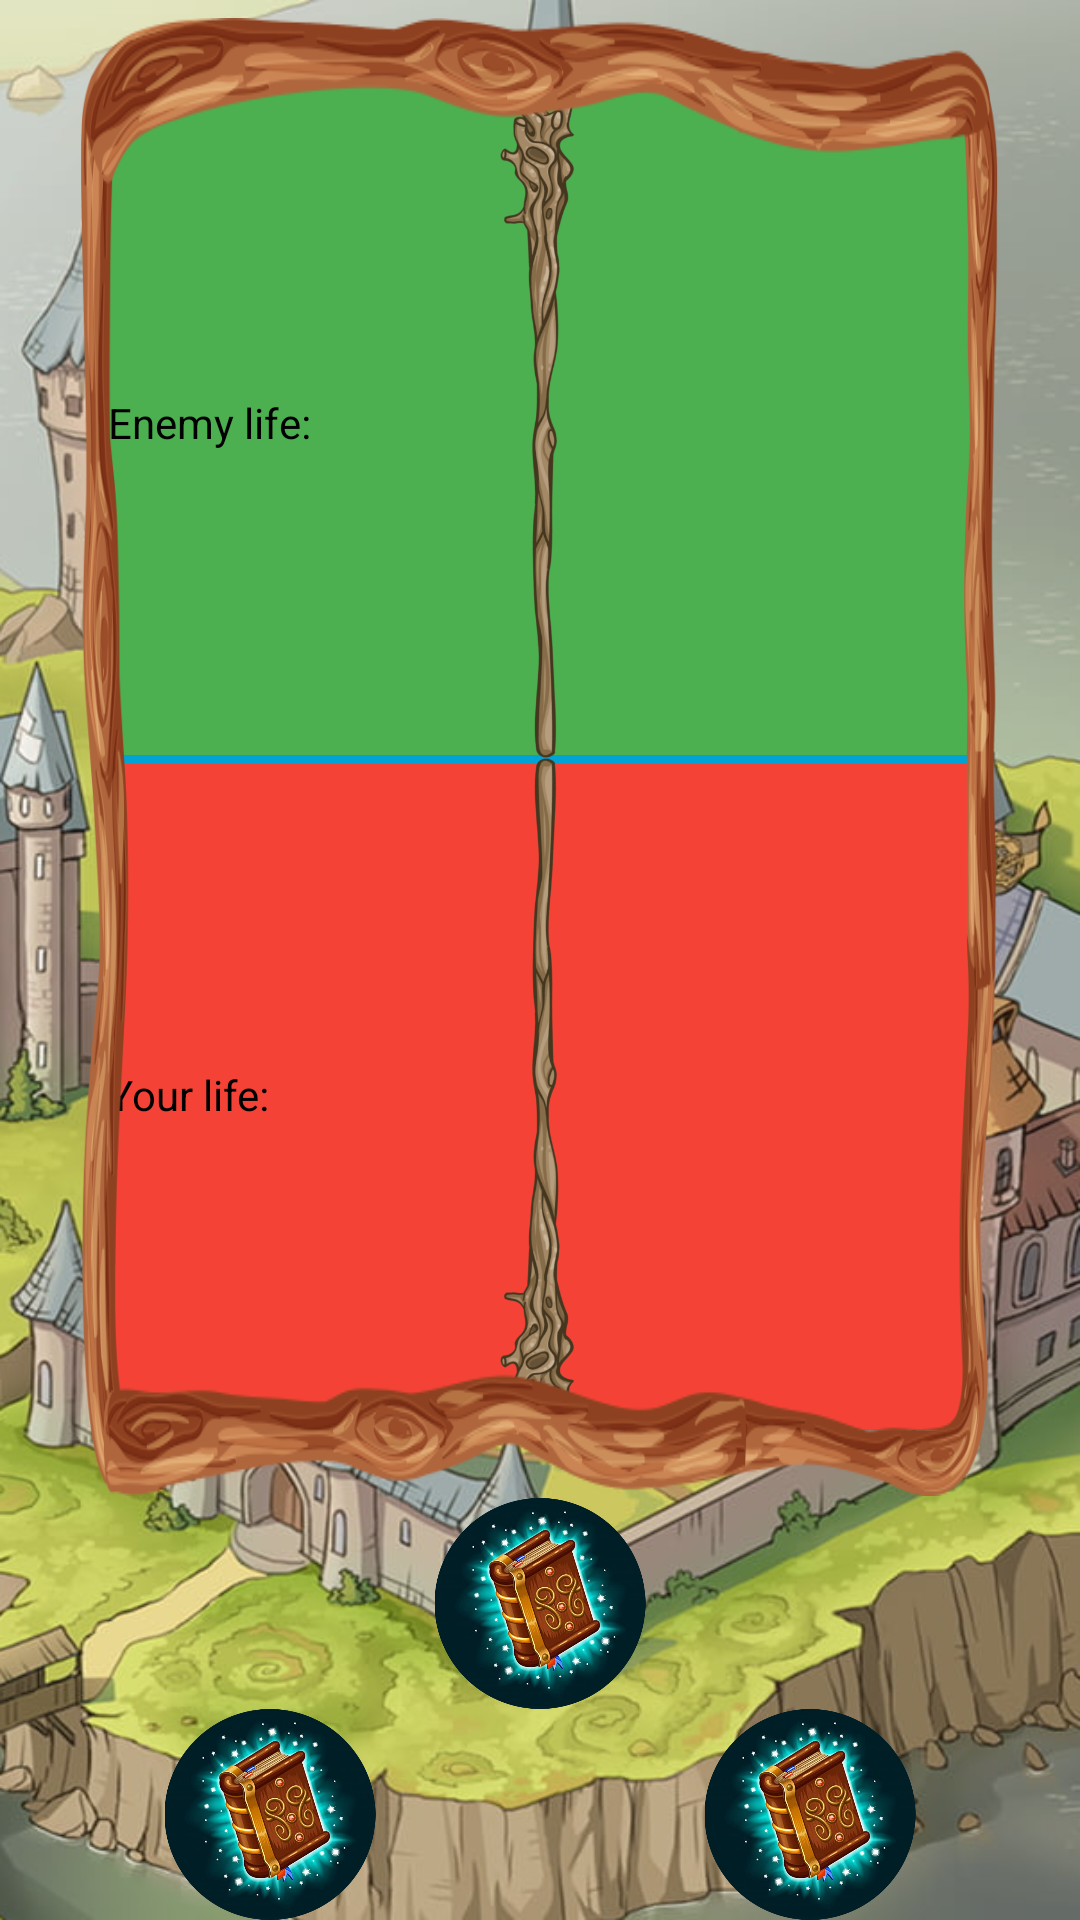

Android layout source for this screen:
<!-- AndroidManifest.xml: application theme AppTheme -->
<!-- res/layout/activity_duel.xml -->
<?xml version="1.0" encoding="utf-8"?>
<androidx.constraintlayout.widget.ConstraintLayout xmlns:android="http://schemas.android.com/apk/res/android"
    xmlns:app="http://schemas.android.com/apk/res-auto"
    xmlns:tools="http://schemas.android.com/tools"
    android:layout_width="match_parent"
    android:layout_height="match_parent"
    android:outlineSpotShadowColor="@color/black"
    tools:context=".DuelActivity">

    <ImageView
        android:id="@+id/duel_activity_background"
        android:layout_width="match_parent"
        android:layout_height="match_parent"
        android:elevation="-10dp"
        android:scaleType="fitXY"
        android:transitionName="start_duel"
        app:layout_constraintBottom_toBottomOf="parent"
        app:layout_constraintEnd_toEndOf="parent"
        app:layout_constraintStart_toStartOf="parent"
        app:layout_constraintTop_toTopOf="parent"
        app:srcCompat="@drawable/hogwarts" />

    <ImageView
        android:id="@+id/header_frame"
        android:layout_width="0dp"
        android:layout_height="0dp"
        app:layout_constraintHeight_percent="0.77"
        app:layout_constraintWidth_percent="0.85"
        app:layout_constraintVertical_bias="0.04"
        android:elevation="1dp"
        android:scaleType="fitXY"
        app:layout_constraintBottom_toBottomOf="parent"
        app:layout_constraintEnd_toEndOf="parent"
        app:layout_constraintStart_toStartOf="parent"
        app:layout_constraintTop_toTopOf="parent"
        app:srcCompat="@drawable/wooden_frame" />

    <androidx.constraintlayout.widget.ConstraintLayout
        android:layout_width="0dp"
        android:layout_height="0dp"
        app:layout_constraintHeight_percent="0.7"
        app:layout_constraintWidth_percent="0.8"
        app:layout_constraintVertical_bias="0.15"
        app:layout_constraintBottom_toBottomOf="parent"
        app:layout_constraintEnd_toEndOf="parent"
        app:layout_constraintStart_toStartOf="parent"
        app:layout_constraintTop_toTopOf="parent">

        <TextView
            android:id="@+id/duel_line"
            android:layout_width="0dp"
            android:layout_height="3dp"
            android:background="@color/colorAccent"
            app:layout_constraintBottom_toBottomOf="@+id/guideline"
            app:layout_constraintLeft_toLeftOf="parent"
            app:layout_constraintRight_toRightOf="parent"
            app:layout_constraintTop_toTopOf="@+id/guideline" />

        <ImageView
            android:id="@+id/wand_player"
            android:layout_width="0dp"
            android:layout_height="0dp"
            android:elevation="10dp"
            android:src="@drawable/wand1"
            app:layout_constraintBottom_toBottomOf="parent"
            app:layout_constraintEnd_toEndOf="parent"
            app:layout_constraintHeight_percent="0.5"
            app:layout_constraintHorizontal_bias="1"
            app:layout_constraintStart_toStartOf="parent"
            app:layout_constraintTop_toTopOf="parent"
            app:layout_constraintVertical_bias="1"
            app:layout_constraintWidth_percent="1" />

        <ImageView
            android:id="@+id/wand_enemy"
            android:layout_width="0dp"
            android:layout_height="0dp"
            android:layout_marginBottom="32dp"
            android:elevation="10dp"
            android:scaleY="-1"
            android:src="@drawable/wand1"
            app:layout_constraintBottom_toBottomOf="parent"
            app:layout_constraintEnd_toEndOf="parent"
            app:layout_constraintHeight_percent="0.5"
            app:layout_constraintHorizontal_bias="1"
            app:layout_constraintStart_toStartOf="parent"
            app:layout_constraintTop_toTopOf="parent"
            app:layout_constraintVertical_bias="0"
            app:layout_constraintWidth_percent="1" />

        <androidx.constraintlayout.widget.Guideline
            android:id="@+id/guideline"
            android:layout_width="wrap_content"
            android:layout_height="wrap_content"
            android:orientation="horizontal"
            app:layout_constraintGuide_percent="0.500684" />


        <TextView
            android:id="@+id/lifebar_player"
            android:layout_width="0dp"
            android:layout_height="0dp"
            android:background="@color/red"
            android:elevation="-8dp"
            app:layout_constraintBottom_toBottomOf="parent"
            app:layout_constraintEnd_toEndOf="parent"
            app:layout_constraintStart_toStartOf="parent"
            app:layout_constraintTop_toBottomOf="@+id/guideline" />

        <TextView
            android:id="@+id/player_life_text"
            android:layout_width="0dp"
            android:layout_height="0dp"
            android:gravity="center|start"
            android:text="@string/player_life"
            android:textColor="@color/black"
            app:layout_constraintBottom_toBottomOf="parent"
            app:layout_constraintEnd_toEndOf="parent"
            app:layout_constraintStart_toStartOf="parent"
            app:layout_constraintTop_toBottomOf="@+id/guideline" />

        <TextView
            android:id="@+id/lifebar_enemy"
            android:layout_width="0dp"
            android:layout_height="0dp"
            android:background="@color/green"
            android:elevation="-8dp"
            android:textColor="@color/black"
            app:layout_constraintBottom_toTopOf="@+id/guideline"
            app:layout_constraintEnd_toEndOf="parent"
            app:layout_constraintStart_toStartOf="parent"
            app:layout_constraintTop_toTopOf="parent" />

        <TextView
            android:id="@+id/enemy_life_text"
            android:layout_width="0dp"
            android:layout_height="0dp"
            android:gravity="center|start"
            android:text="@string/enemy_life"
            android:textColor="@color/black"
            app:layout_constraintBottom_toTopOf="@+id/guideline"
            app:layout_constraintEnd_toEndOf="parent"
            app:layout_constraintStart_toStartOf="parent"
            app:layout_constraintTop_toTopOf="parent" />
    </androidx.constraintlayout.widget.ConstraintLayout>

    <androidx.constraintlayout.widget.ConstraintLayout
        android:layout_width="0dp"
        android:layout_height="0dp"
        app:layout_constraintHeight_percent="0.22"
        app:layout_constraintWidth_percent="1"
        app:layout_constraintVertical_bias="1"
        app:layout_constraintBottom_toBottomOf="parent"
        app:layout_constraintEnd_toEndOf="parent"
        app:layout_constraintStart_toStartOf="parent"
        app:layout_constraintTop_toTopOf="parent">

        <ImageView
            android:id="@+id/spellchoice1"
            android:layout_width="0dp"
            android:layout_height="0dp"
            android:elevation="10dp"
            android:src="@drawable/spell_book"
            app:layout_constraintBottom_toBottomOf="parent"
            app:layout_constraintEnd_toEndOf="parent"
            app:layout_constraintHeight_percent="0.5"
            app:layout_constraintHorizontal_bias="0.5"
            app:layout_constraintStart_toStartOf="parent"
            app:layout_constraintTop_toTopOf="parent"
            app:layout_constraintVertical_bias="0"
            app:layout_constraintWidth_percent="0.5" />

        <ImageView
            android:id="@+id/spellchoice2"
            android:layout_width="0dp"
            android:layout_height="0dp"
            android:elevation="10dp"
            android:src="@drawable/spell_book"
            app:layout_constraintBottom_toBottomOf="parent"
            app:layout_constraintEnd_toEndOf="parent"
            app:layout_constraintHeight_percent="0.5"
            app:layout_constraintHorizontal_bias="0"
            app:layout_constraintStart_toStartOf="parent"
            app:layout_constraintTop_toTopOf="parent"
            app:layout_constraintVertical_bias="1"
            app:layout_constraintWidth_percent="0.5" />

        <ImageView
            android:id="@+id/spellchoice3"
            android:layout_width="0dp"
            android:layout_height="0dp"
            android:elevation="10dp"
            android:src="@drawable/spell_book"
            app:layout_constraintBottom_toBottomOf="parent"
            app:layout_constraintEnd_toEndOf="parent"
            app:layout_constraintHeight_percent="0.5"
            app:layout_constraintHorizontal_bias="1"
            app:layout_constraintStart_toStartOf="parent"
            app:layout_constraintTop_toTopOf="parent"
            app:layout_constraintVertical_bias="1"
            app:layout_constraintWidth_percent="0.5" />

    </androidx.constraintlayout.widget.ConstraintLayout>

</androidx.constraintlayout.widget.ConstraintLayout>
<!-- resources referenced by this layout -->
<resources>
  <color name="black">#000000</color>
  <color name="colorAccent">#00A3D4</color>
  <color name="green">#4CAF50</color>
  <color name="red">#F44336</color>
  <!-- drawable hogwarts: png bitmap (drawable, 946046 bytes) -->
  <!-- drawable spell_book: png bitmap (drawable, 341671 bytes) -->
  <!-- drawable wand1: png bitmap (drawable, 95737 bytes) -->
  <!-- drawable wooden_frame: png bitmap (drawable, 126748 bytes) -->
  <string name="enemy_life">Enemy life: </string>
  <string name="player_life">Your life: </string>
  <style name="AppTheme" parent="Theme.AppCompat.Light.DarkActionBar">
          <item name="windowNoTitle">true</item>
          <item name="android:windowNoTitle">true</item>
          <item name="android:windowActionBar">false</item>
          <item name="android:windowFullscreen">true</item>
          <item name="android:windowContentTransitions">true</item>
          <item name="android:windowContentOverlay">@null</item>
          <item name="colorPrimary">#9C27B0</item>
          <item name="colorPrimaryDark">@color/colorPrimaryDark</item>
          <item name="colorAccent">@color/colorAccent</item>
          <item name="android:textColor">@color/black</item>
      </style>
  <color name="colorPrimaryDark">#0027FF</color>
</resources>
